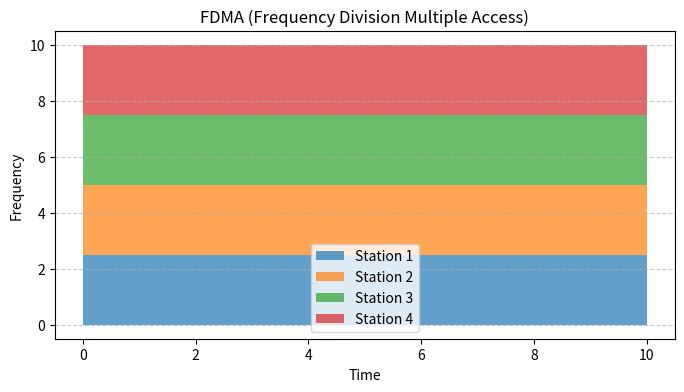

Source code (Python):
import matplotlib.pyplot as plt

# FDMA Simulation Parameters
num_stations = 4
total_bandwidth = 10  # Total frequency range
bandwidth_per_station = total_bandwidth / num_stations

# Plot FDMA
fig, ax = plt.subplots(figsize=(8, 4))

for station in range(num_stations):
    # Frequency range for each station
    start_freq = station * bandwidth_per_station
    end_freq = (station + 1) * bandwidth_per_station
    ax.fill_between([0, 10], start_freq, end_freq, label=f'Station {station + 1}', alpha=0.7)

# Customize plot
ax.set_title('FDMA (Frequency Division Multiple Access)')
ax.set_xlabel('Time')
ax.set_ylabel('Frequency')
ax.legend()
plt.grid(axis='y', linestyle='--', alpha=0.7)
plt.show()
